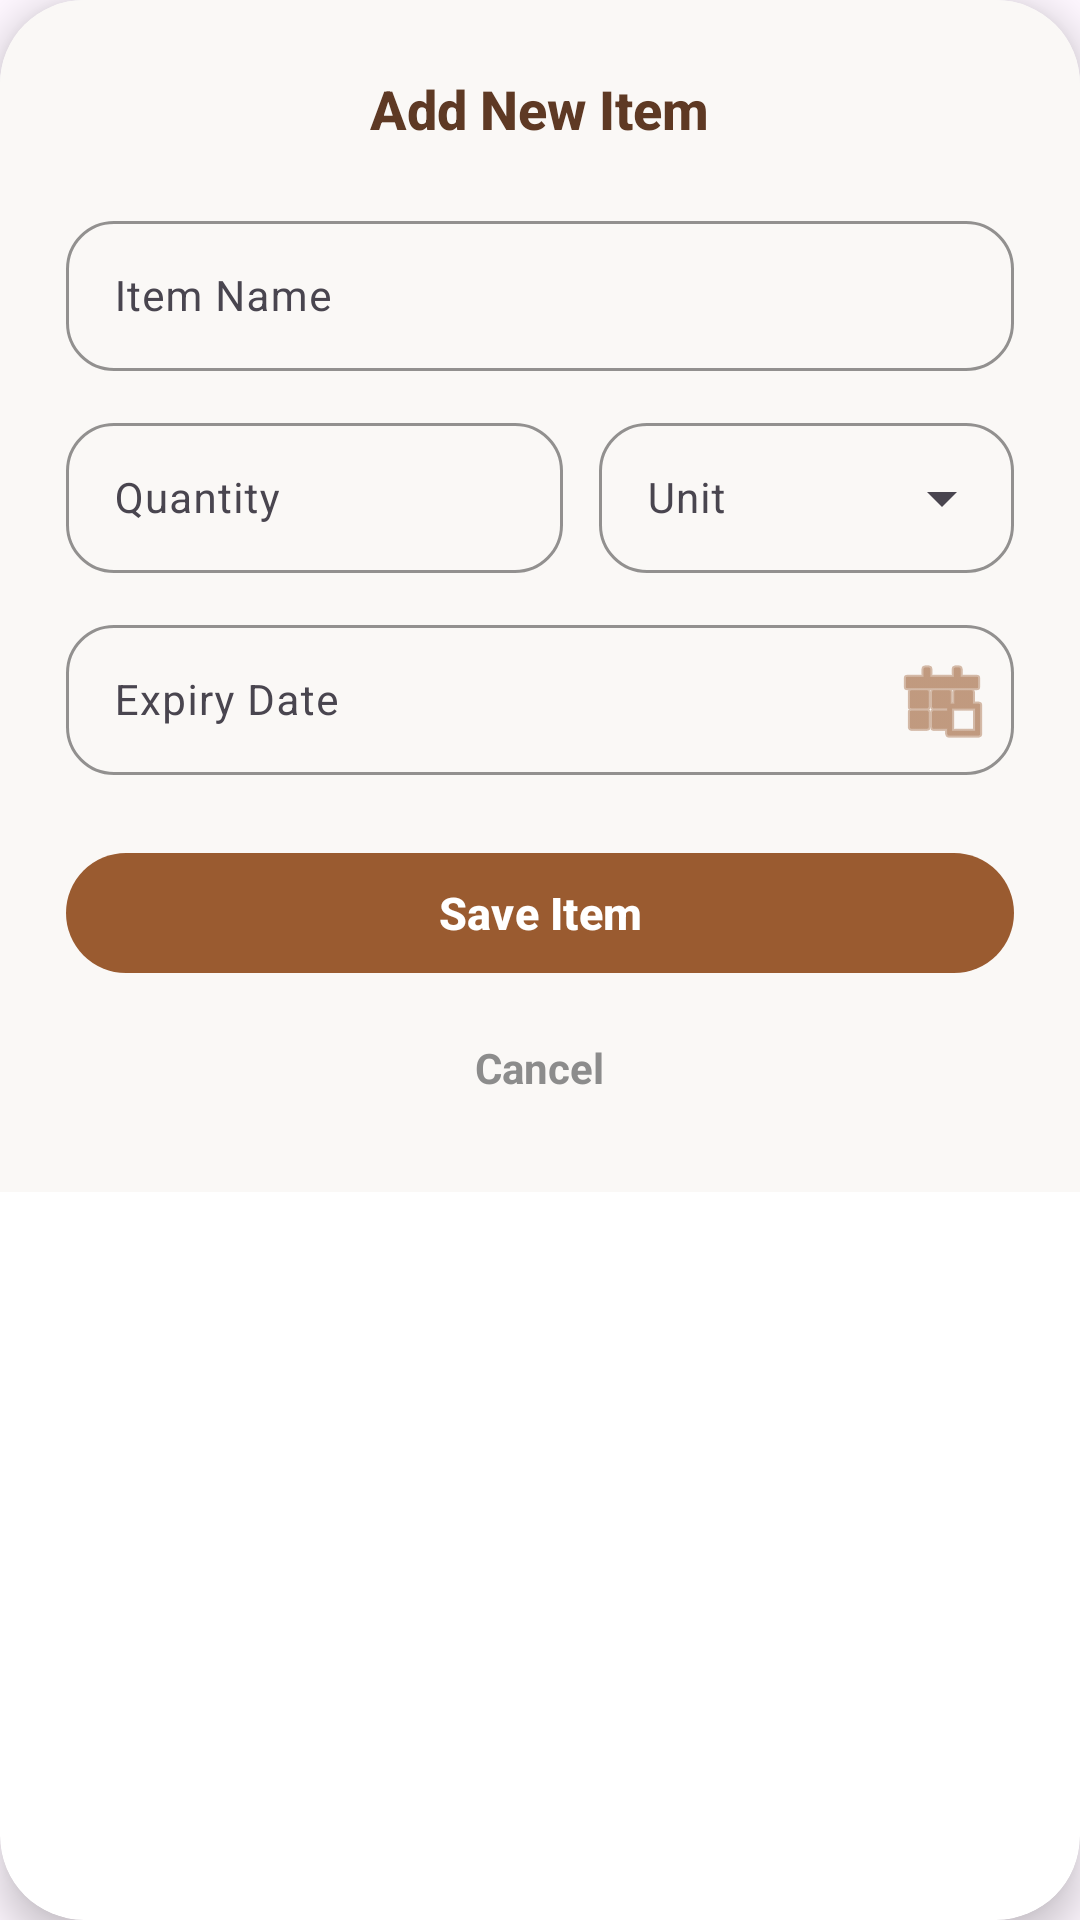

Layout XML and referenced resources for this Android screen:
<!-- AndroidManifest.xml: application theme Theme.MyPantry -->
<!-- res/layout/dialog_add_item.xml -->
<?xml version="1.0" encoding="utf-8"?>
<com.google.android.material.card.MaterialCardView
    xmlns:android="http://schemas.android.com/apk/res/android"
    xmlns:app="http://schemas.android.com/apk/res-auto"
    xmlns:tools="http://schemas.android.com/tools"
    android:layout_width="match_parent"
    android:layout_height="wrap_content"
    android:layout_margin="20dp"
    app:cardCornerRadius="28dp"
    app:cardBackgroundColor="@android:color/white"
    app:cardElevation="8dp"
    app:strokeWidth="0dp">

    <ScrollView
        android:layout_width="match_parent"
        android:layout_height="wrap_content"
        android:overScrollMode="never"
        android:scrollbars="none"
        android:background="#FAF8F6">

        <LinearLayout
            android:layout_width="match_parent"
            android:layout_height="wrap_content"
            android:orientation="vertical"
            android:paddingHorizontal="22dp"
            android:paddingVertical="24dp"
            android:gravity="center_horizontal">

            <TextView
                android:layout_width="wrap_content"
                android:layout_height="wrap_content"
                android:text="Add New Item"
                android:textColor="#5E3924"
                android:textSize="18sp"
                android:textStyle="bold"
                android:fontFamily="sans-serif-medium"
                android:layout_marginBottom="20dp"/>

            <com.google.android.material.textfield.TextInputLayout
                android:layout_width="match_parent"
                android:layout_height="wrap_content"
                android:hint="Item Name"
                android:layout_marginBottom="12dp"
                app:boxBackgroundMode="outline"
                app:boxCornerRadiusTopStart="16dp"
                app:boxCornerRadiusTopEnd="16dp"
                app:boxCornerRadiusBottomStart="16dp"
                app:boxCornerRadiusBottomEnd="16dp"
                app:boxStrokeColor="#D7C4B7"
                app:hintTextColor="#8C8C8C"
                style="@style/Widget.Material3.TextInputLayout.OutlinedBox">

                <com.google.android.material.textfield.TextInputEditText
                    android:id="@+id/etItemName"
                    android:layout_width="match_parent"
                    android:layout_height="50dp"
                    android:inputType="textCapWords"
                    android:textColor="#2D2D2D"
                    android:textSize="14sp"
                    android:paddingHorizontal="16dp"
                    android:paddingVertical="0dp"/>
            </com.google.android.material.textfield.TextInputLayout>

            <LinearLayout
                android:layout_width="match_parent"
                android:layout_height="wrap_content"
                android:orientation="horizontal"
                android:baselineAligned="false"
                android:layout_marginBottom="12dp">

                <com.google.android.material.textfield.TextInputLayout
                    android:layout_width="0dp"
                    android:layout_height="wrap_content"
                    android:layout_weight="1.2"
                    android:hint="Quantity"
                    android:layout_marginEnd="6dp"
                    app:boxBackgroundMode="outline"
                    app:boxCornerRadiusTopStart="16dp"
                    app:boxCornerRadiusTopEnd="16dp"
                    app:boxCornerRadiusBottomStart="16dp"
                    app:boxCornerRadiusBottomEnd="16dp"
                    app:boxStrokeColor="#D7C4B7"
                    app:hintTextColor="#8C8C8C"
                    style="@style/Widget.Material3.TextInputLayout.OutlinedBox">

                    <com.google.android.material.textfield.TextInputEditText
                        android:id="@+id/etQuantity"
                        android:layout_width="match_parent"
                        android:layout_height="50dp"
                        android:inputType="numberDecimal"
                        android:textColor="#2D2D2D"
                        android:textSize="14sp"
                        android:paddingHorizontal="16dp"
                        android:paddingVertical="0dp"/>
                </com.google.android.material.textfield.TextInputLayout>

                <com.google.android.material.textfield.TextInputLayout
                    android:layout_width="0dp"
                    android:layout_height="wrap_content"
                    android:layout_weight="1"
                    android:layout_marginStart="6dp"
                    android:hint="Unit"
                    app:boxBackgroundMode="outline"
                    app:boxCornerRadiusTopStart="16dp"
                    app:boxCornerRadiusTopEnd="16dp"
                    app:boxCornerRadiusBottomStart="16dp"
                    app:boxCornerRadiusBottomEnd="16dp"
                    app:boxStrokeColor="#D7C4B7"
                    app:hintTextColor="#8C8C8C"
                    style="@style/Widget.Material3.TextInputLayout.OutlinedBox.ExposedDropdownMenu">

                    <AutoCompleteTextView
                        android:id="@+id/spinnerUnit"
                        android:layout_width="match_parent"
                        android:layout_height="50dp"
                        android:inputType="none"
                        android:textColor="#2D2D2D"
                        android:textSize="14sp"
                        android:paddingHorizontal="16dp"
                        android:paddingVertical="0dp"
                        tools:ignore="LabelFor" />
                </com.google.android.material.textfield.TextInputLayout>
            </LinearLayout>

            <com.google.android.material.textfield.TextInputLayout
                android:layout_width="match_parent"
                android:layout_height="wrap_content"
                android:hint="Expiry Date"
                android:layout_marginBottom="22dp"
                app:endIconMode="custom"
                app:endIconDrawable="@android:drawable/ic_menu_today"
                app:endIconTint="#9A5B30"
                app:boxBackgroundMode="outline"
                app:boxCornerRadiusTopStart="16dp"
                app:boxCornerRadiusTopEnd="16dp"
                app:boxCornerRadiusBottomStart="16dp"
                app:boxCornerRadiusBottomEnd="16dp"
                app:boxStrokeColor="#D7C4B7"
                app:hintTextColor="#8C8C8C"
                style="@style/Widget.Material3.TextInputLayout.OutlinedBox">

                <com.google.android.material.textfield.TextInputEditText
                    android:id="@+id/etExpiryDate"
                    android:layout_width="match_parent"
                    android:layout_height="50dp"
                    android:focusable="false"
                    android:clickable="true"
                    android:inputType="none"
                    android:textColor="#2D2D2D"
                    android:textSize="14sp"
                    android:paddingHorizontal="16dp"
                    android:paddingVertical="0dp"/>
            </com.google.android.material.textfield.TextInputLayout>

            <LinearLayout
                android:layout_width="match_parent"
                android:layout_height="wrap_content"
                android:orientation="vertical"
                android:gravity="center">

                <com.google.android.material.button.MaterialButton
                    android:id="@+id/btnAdd"
                    android:layout_width="match_parent"
                    android:layout_height="48dp"
                    android:text="Save Item"
                    android:textAllCaps="false"
                    android:textSize="15sp"
                    android:textStyle="bold"
                    android:textColor="@android:color/white"
                    app:backgroundTint="#9A5B30"
                    app:cornerRadius="24dp"
                    android:elevation="0dp"/>

                <TextView
                    android:id="@+id/btnCancel"
                    android:layout_width="wrap_content"
                    android:layout_height="wrap_content"
                    android:layout_marginTop="10dp"
                    android:text="Cancel"
                    android:textSize="14sp"
                    android:textColor="#8C8C8C"
                    android:textStyle="bold"
                    android:padding="8dp"
                    android:background="?attr/selectableItemBackgroundBorderless"
                    android:clickable="true"
                    android:focusable="true"/>
            </LinearLayout>

        </LinearLayout>
    </ScrollView>
</com.google.android.material.card.MaterialCardView>
<!-- resources referenced by this layout -->
<resources>
  <style name="Theme.MyPantry" parent="Base.Theme.MyPantry" />
  <style name="Base.Theme.MyPantry" parent="Theme.Material3.DayNight.NoActionBar">
      </style>
</resources>
